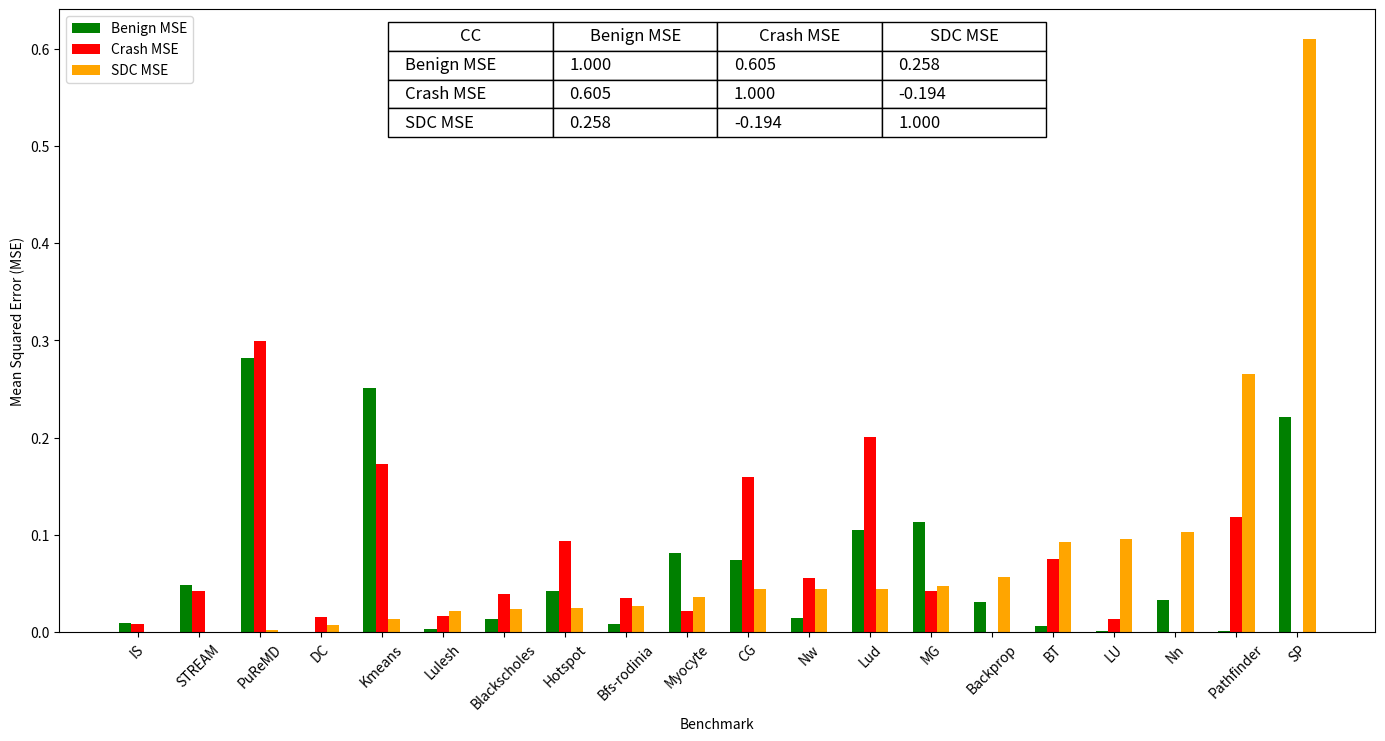

Source code (Python):
import pandas as pd
import matplotlib.pyplot as plt

# Data
data = {
    "BenchMark": ["IS", "LU", "Nn", "Myocyte", "Backprop", "CG", "MG", "BT", "SP", "DC", "Lud", "Kmeans", "STREAM", "Blackscholes", "PuReMD", "Lulesh", "Hotspot", "Bfs-rodinia", "Nw", "Pathfinder"],
    "benign MSE": [0.009604, 0.001444, 0.032761, 0.081225, 0.031329, 0.073984, 0.113569, 0.0064, 0.2209, 0.0004, 0.105625, 0.251001, 0.048841, 0.013225, 0.281961, 0.003844, 0.042436, 0.008281, 0.015129, 0.0016],
    "crash MSE": [0.0081, 0.013924, 0.000361, 0.022201, 0.000625, 0.159201, 0.042025, 0.075076, 0.000036, 0.016129, 0.200704, 0.173056, 0.042436, 0.039204, 0.299209, 0.0169, 0.093636, 0.034969, 0.055696, 0.118336],
    "SDC MSE": [0.000361, 0.095481, 0.103041, 0.0361, 0.056644, 0.0441, 0.047089, 0.092416, 0.609961, 0.007056, 0.044944, 0.013924, 0.000729, 0.023409, 0.002601, 0.021609, 0.024649, 0.027225, 0.0441, 0.265225]
}

# Create DataFrame and sort by SDC MSE
df = pd.DataFrame(data)
df_sorted = df.sort_values("SDC MSE")

# Plotting
fig, ax = plt.subplots(figsize=(14, 7))

# Calculate and plot averages for each MSE category
avg_benign_mse = df["benign MSE"].mean()
avg_crash_mse = df["crash MSE"].mean()
avg_sdc_mse = df["SDC MSE"].mean()

# Create bar chart
width = 0.2
x = range(len(df_sorted))
ax.bar(x, df_sorted["benign MSE"], width, label='Benign MSE', color='green')
ax.bar([p + width for p in x], df_sorted["crash MSE"], width, label='Crash MSE', color='red')
ax.bar([p + 2*width for p in x], df_sorted["SDC MSE"], width, label='SDC MSE', color='orange')
# Table data
table_data=[
    ["Benign MSE", "1.000", "0.605", "0.258"],
    ["Crash MSE", "0.605", "1.000", "-0.194"],
    ["SDC MSE", "0.258", "-0.194", "1.000"]
]

# Add table to the plot
table = ax.table(cellText=table_data, colLabels=["CC", "Benign MSE", "Crash MSE", "SDC MSE"], loc='upper center', cellLoc='left')
table.auto_set_font_size(False)
table.set_fontsize(12)
table.scale(0.5, 1.5)  # Adjust scale to match the plot aesthetics

# Additional plot settings
ax.set_xlabel("Benchmark")
ax.set_ylabel("Mean Squared Error (MSE)")
#ax.set_title("MSE Comparison Across Benchmarks")
ax.legend(loc='upper left')
plt.xticks([p + width for p in x], df_sorted["BenchMark"], rotation=45)
plt.subplots_adjust(left=0.05, bottom=0.1, right=0.99, top=0.99, wspace=0, hspace=0)
plt.show()
# Save the plot as PDF
plt.savefig("LSTM_all_bar.png")
